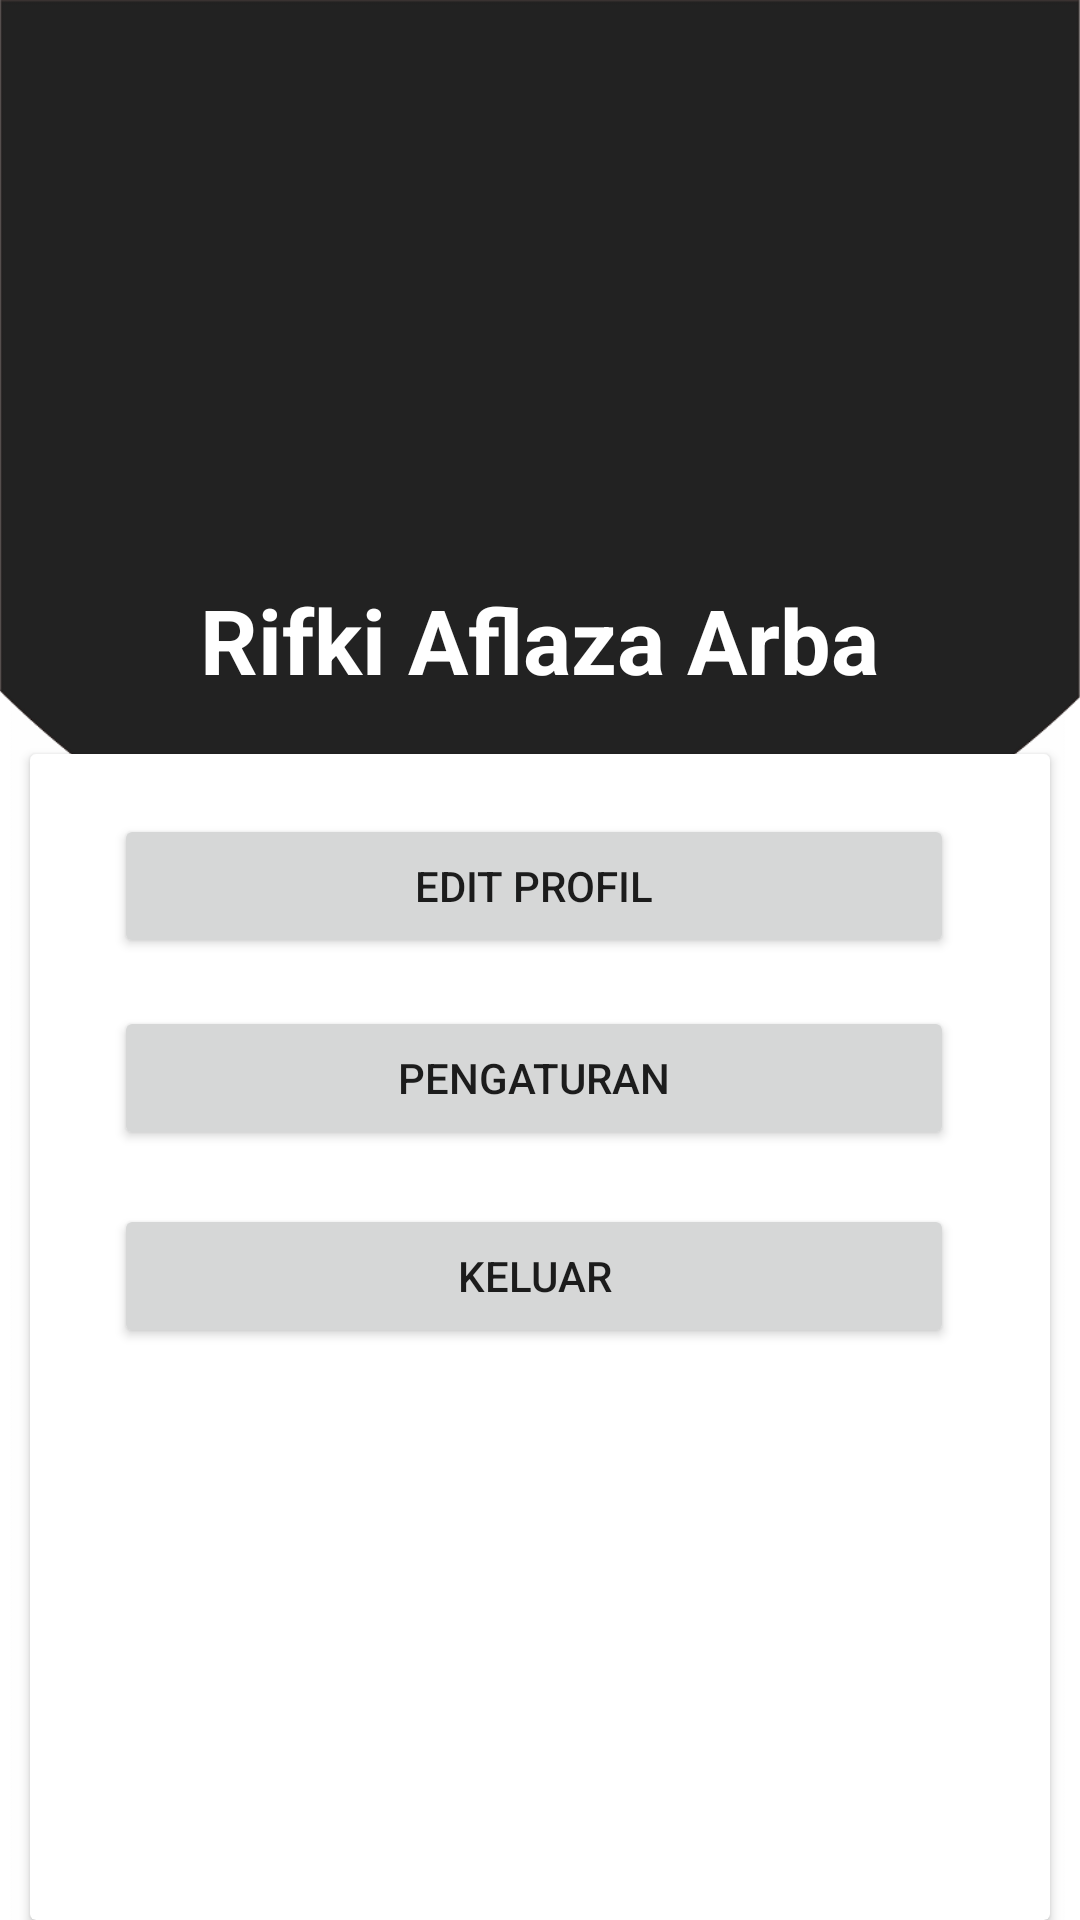

This screen was rendered from an Android layout file. Write that file and the resources it references.
<!-- AndroidManifest.xml: application theme AppTheme -->
<!-- res/layout/fragment_account.xml -->
<RelativeLayout
    xmlns:android="http://schemas.android.com/apk/res/android"
    xmlns:tools="http://schemas.android.com/tools"
    android:layout_width="match_parent"
    android:layout_height="match_parent"
    android:background="@drawable/background"
    tools:context="com.arba.rifki.kelon.AccountFragment">

    <ImageView
        android:id="@+id/iv_account"
        android:layout_width="150dp"
        android:layout_height="150dp"
        android:layout_alignParentTop="true"
        android:layout_centerHorizontal="true"
        android:layout_marginTop="43dp"
        android:src="@drawable/logoaccount" />

    <TextView
        android:layout_width="wrap_content"
        android:layout_height="wrap_content"
        android:layout_below="@+id/iv_account"
        android:layout_centerHorizontal="true"
        android:text="Rifki Aflaza Arba"
        android:textColor="#FFFFFF"
        android:textSize="30dp"
        android:textStyle="bold"
        android:id="@+id/textView" />

    <android.support.v7.widget.CardView
        android:id="@+id/card1"
        android:layout_width="340dp"
        android:layout_height="500dp"
        android:layout_below="@+id/textView"
        android:layout_centerHorizontal="true"
        android:layout_gravity="center_horizontal"
        android:layout_marginTop="18dp"
        android:backgroundTint="#ffffff">

        <Button
            android:layout_marginTop="20dp"
            android:layout_marginLeft="28dp"
            android:id="@+id/btnEditProfil"
            android:layout_width="280dp"
            android:layout_height="wrap_content"
            android:text="Edit Profil" />

        <Button
            android:layout_marginTop="84dp"
            android:layout_marginLeft="28dp"
            android:id="@+id/btnPengaturan"
            android:layout_width="280dp"
            android:layout_height="wrap_content"
            android:text="Pengaturan" />

        <Button
            android:layout_marginTop="150dp"
            android:layout_marginLeft="28dp"
            android:id="@+id/btnLogout"
            android:layout_width="280dp"
            android:layout_height="wrap_content"
            android:text="Keluar" />

    </android.support.v7.widget.CardView>


</RelativeLayout>
<!-- resources referenced by this layout -->
<resources>
  <!-- drawable background: png bitmap (drawable, 21836 bytes) -->
  <style name="AppTheme" parent="Theme.AppCompat.Light.NoActionBar">
          
          <item name="colorPrimary">#222222</item>
          <item name="colorPrimaryDark">#222222</item>
          <item name="colorAccent">#000</item>
      </style>
</resources>
